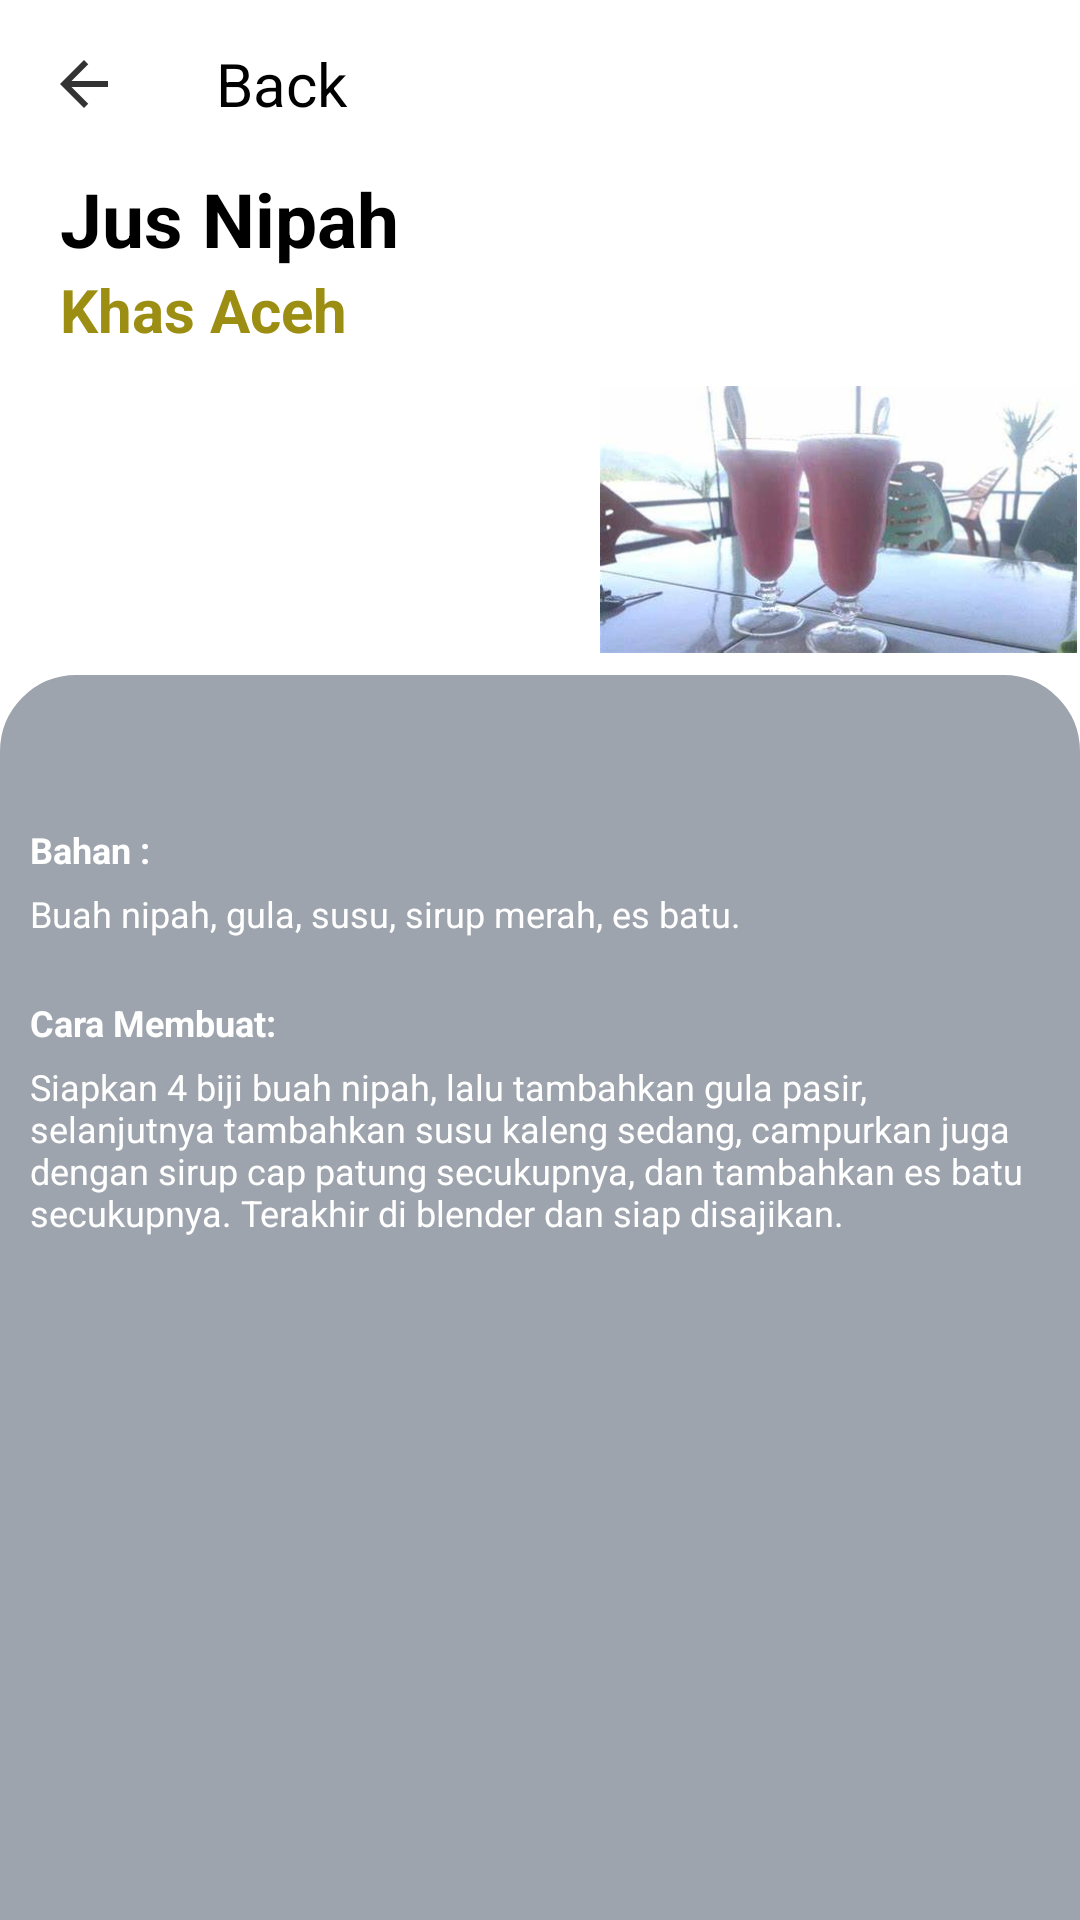

This screen was rendered from an Android layout file. Write that file and the resources it references.
<!-- AndroidManifest.xml: application theme Theme.AcehSpecialFood -->
<!-- res/layout/activity_jus_nipah.xml -->
<?xml version="1.0" encoding="utf-8"?>
<LinearLayout xmlns:android="http://schemas.android.com/apk/res/android"
    xmlns:app="http://schemas.android.com/apk/res-auto"
    android:layout_width="match_parent"
    android:layout_height="match_parent"
    android:background="@color/white"
    android:orientation="vertical">

    <com.google.android.material.appbar.AppBarLayout
        android:layout_width="match_parent"
        android:layout_height="wrap_content"
        app:elevation="0dp">

        <androidx.appcompat.widget.Toolbar
            android:id="@+id/back"
            android:layout_width="match_parent"
            android:layout_height="wrap_content"
            android:background="@color/white"
            android:onClick="back"
            app:navigationIcon="@drawable/ic_back1">

            <LinearLayout
                android:layout_width="match_parent"
                android:layout_height="wrap_content"
                android:orientation="vertical">

                <TextView
                    android:layout_width="match_parent"
                    android:layout_height="wrap_content"
                    android:text="Back"
                    android:textColor="@color/black"
                    android:textSize="20sp" />

            </LinearLayout>

        </androidx.appcompat.widget.Toolbar>

    </com.google.android.material.appbar.AppBarLayout>


    <TextView
        android:layout_width="305dp"
        android:layout_height="wrap_content"
        android:layout_marginStart="20dp"
        android:text="Jus Nipah"
        android:textColor="@color/black"
        android:textSize="25dp"
        android:textStyle="bold" />

    <TextView
        android:layout_width="143dp"
        android:layout_height="wrap_content"
        android:layout_marginStart="20dp"
        android:text="Khas Aceh"
        android:textColor="#9C8E12"
        android:textSize="20dp"
        android:textStyle="bold" />

    <ImageView
        android:layout_width="159dp"
        android:layout_height="113dp"
        android:layout_marginLeft="200dp"
        android:layout_marginRight="30dp"
        app:srcCompat="@drawable/jus_nipah" />


    <LinearLayout
        android:layout_width="match_parent"
        android:layout_height="match_parent"
        android:layout_marginTop="-5dp"
        android:background="@drawable/bg_circle_radius_primary"
        android:orientation="vertical">

        <TextView
            android:layout_width="wrap_content"
            android:layout_height="wrap_content"
            android:layout_marginTop="50dp"
            android:paddingLeft="10dp"
            android:paddingRight="10dp"
            android:text="Bahan :"
            android:textColor="@color/white"
            android:textStyle="bold"
            android:textSize="12sp" />

        <TextView
            android:layout_width="wrap_content"
            android:layout_height="wrap_content"
            android:paddingLeft="10dp"
            android:paddingRight="10dp"
            android:layout_marginTop="5dp"
            android:text="Buah nipah, gula, susu, sirup merah, es batu."
            android:textColor="@color/white"
            android:textSize="12sp" />

        <TextView
            android:layout_width="wrap_content"
            android:layout_height="wrap_content"
            android:layout_marginTop="20dp"
            android:textStyle="bold"
            android:paddingLeft="10dp"
            android:paddingRight="10dp"
            android:text="Cara Membuat:"
            android:textColor="@color/white"
            android:textSize="12sp" />

        <TextView
            android:layout_width="wrap_content"
            android:layout_height="wrap_content"
            android:paddingLeft="10dp"
            android:paddingRight="10dp"
            android:layout_marginTop="5dp"
            android:text="Siapkan 4 biji buah nipah, lalu tambahkan gula pasir, selanjutnya tambahkan susu kaleng sedang, campurkan juga dengan sirup cap patung secukupnya, dan tambahkan es batu secukupnya. Terakhir di blender dan siap disajikan."
            android:textColor="@color/white"
            android:textSize="12sp" />

    </LinearLayout>>

</LinearLayout>
<!-- resources referenced by this layout -->
<resources>
  <!-- drawable bg_circle_radius_primary (drawable) -->
  <?xml version="1.0" encoding="utf-8"?>
  <shape xmlns:android="http://schemas.android.com/apk/res/android"
      android:shape="rectangle">
      <solid android:color="#9EA4AD"/>
      <stroke
          android:width="1dp"
          android:color="#9EA4AD" />
      <size android:width="100dp" />
      <corners
          android:bottomLeftRadius="0dp"
          android:bottomRightRadius="0dp"
          android:topLeftRadius="25dp"
          android:topRightRadius="25dp" />
  </shape>
  <!-- drawable ic_back1 (drawable) -->
  <vector xmlns:android="http://schemas.android.com/apk/res/android"
      android:width="24dp"
      android:height="24dp"
      android:viewportWidth="24"
      android:viewportHeight="24"
      android:tint="@color/black"
      android:alpha="0.8">
      <path
          android:fillColor="@color/black"
          android:pathData="M20,11H7.83l5.59,-5.59L12,4l-8,8 8,8 1.41,-1.41L7.83,13H20v-2z"/>
  </vector>
  <!-- drawable jus_nipah: jpg bitmap (drawable-v24, 15088 bytes) -->
  <style name="Theme.AcehSpecialFood" parent="Theme.MaterialComponents.DayNight.NoActionBar">
          
          <item name="colorPrimary">@color/purple_500</item>
          <item name="colorPrimaryVariant">@color/purple_700</item>
          <item name="colorOnPrimary">@color/white</item>
          
          <item name="colorSecondary">@color/teal_200</item>
          <item name="colorSecondaryVariant">@color/teal_700</item>
          <item name="colorOnSecondary">@color/black</item>
          
          <item name="android:statusBarColor">?attr/colorPrimaryVariant</item>
          
      </style>
  <!-- not gathered from this repository: default colours our renderer supplied (Android Studio template values) -->
  <color name="purple_500">#FF6200EE</color>
  <color name="purple_700">#FF3700B3</color>
  <color name="teal_200">#FF03DAC5</color>
  <color name="teal_700">#FF018786</color>
  <color name="black">#FF000000</color>
  <color name="white">#FFFFFFFF</color>
</resources>
